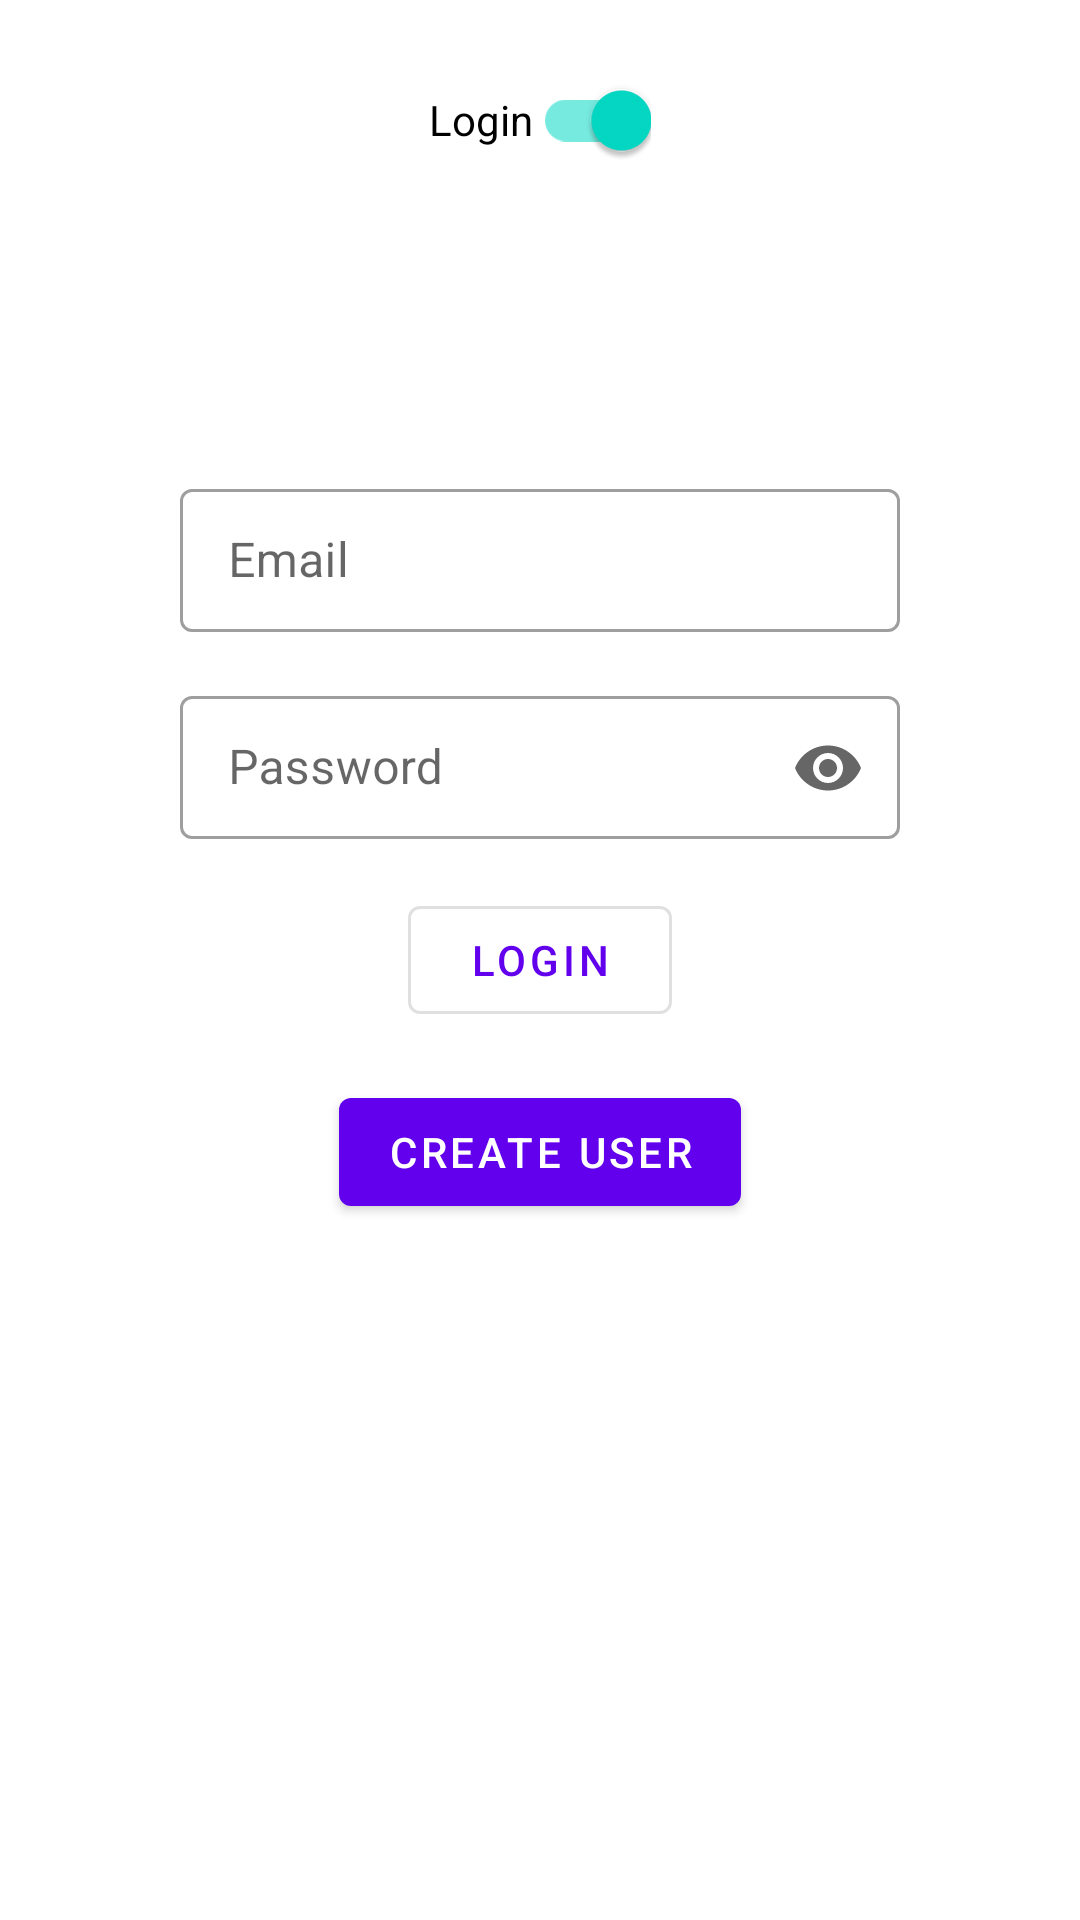

Here is an Android app screen rendered from its layout file. Give the layout XML and the strings, colors and styles it references.
<!-- AndroidManifest.xml: application theme Theme.ApiLogin -->
<!-- res/layout/activity_main.xml -->
<?xml version="1.0" encoding="utf-8"?>
<androidx.constraintlayout.widget.ConstraintLayout
    xmlns:android="http://schemas.android.com/apk/res/android"
    xmlns:app="http://schemas.android.com/apk/res-auto"
    xmlns:tools="http://schemas.android.com/tools"
    android:layout_width="match_parent"
    android:layout_height="match_parent"
    tools:context=".MainActivity">

    <com.google.android.material.switchmaterial.SwitchMaterial
        android:id="@+id/switchType"
        android:layout_width="wrap_content"
        android:layout_height="wrap_content"
        android:layout_marginTop="@dimen/common_padding_default"
        android:text="@string/main_login"
        android:checked="true"
        app:layout_constraintStart_toStartOf="parent"
        app:layout_constraintEnd_toEndOf="parent"
        app:layout_constraintTop_toTopOf="parent"/>

    <TextView
        android:id="@+id/tvResult"
        android:layout_width="wrap_content"
        android:layout_height="wrap_content"
        android:textAppearance="?attr/textAppearanceHeadline5"
        android:visibility="gone"
        tools:visibility="visible"
        tools:text="Data from user"
        app:layout_constraintEnd_toEndOf="parent"
        app:layout_constraintStart_toStartOf="parent"
        app:layout_constraintTop_toBottomOf="@id/switchType" />

    <com.google.android.material.button.MaterialButton
        android:id="@+id/btnLogin"
        android:layout_width="wrap_content"
        android:layout_height="wrap_content"
        android:text="@string/btn_login"
        style="@style/Widget.MaterialComponents.Button.OutlinedButton"
        app:layout_constraintBottom_toBottomOf="parent"
        app:layout_constraintStart_toStartOf="parent"
        app:layout_constraintEnd_toEndOf="parent"
        app:layout_constraintTop_toTopOf="parent"/>

    <com.google.android.material.textfield.TextInputLayout
        android:id="@+id/tilEmail"
        android:layout_width="@dimen/main_textfield_width"
        android:layout_height="wrap_content"
        android:layout_marginBottom="@dimen/common_padding_default"
        android:hint="@string/hint_email"
        app:endIconMode="clear_text"
        app:layout_constraintBottom_toTopOf="@+id/tilPassword"
        app:layout_constraintStart_toStartOf="parent"
        app:layout_constraintEnd_toEndOf="parent"
        style="@style/Widget.MaterialComponents.TextInputLayout.OutlinedBox.Dense">
        <com.google.android.material.textfield.TextInputEditText
            android:id="@+id/etEmail"
            android:inputType="textEmailAddress"
            android:layout_width="match_parent"
            android:layout_height="wrap_content"/>
    </com.google.android.material.textfield.TextInputLayout>

    <com.google.android.material.textfield.TextInputLayout
        android:id="@+id/tilPassword"
        android:layout_width="@dimen/main_textfield_width"
        android:layout_height="wrap_content"
        android:layout_marginBottom="@dimen/common_padding_default"
        android:hint="@string/hint_password"
        app:endIconMode="password_toggle"
        app:layout_constraintBottom_toTopOf="@+id/btnLogin"
        app:layout_constraintStart_toStartOf="parent"
        app:layout_constraintEnd_toEndOf="parent"
        style="@style/Widget.MaterialComponents.TextInputLayout.OutlinedBox.Dense">
        <com.google.android.material.textfield.TextInputEditText
            android:id="@+id/etPassword"
            android:inputType="textPassword"
            android:layout_width="match_parent"
            android:layout_height="wrap_content"/>
    </com.google.android.material.textfield.TextInputLayout>

    <com.google.android.material.button.MaterialButton
        android:id="@+id/btnCreat"
        android:layout_width="wrap_content"
        android:layout_height="wrap_content"
        android:text="@string/btn_creat"
        android:layout_marginTop="@dimen/common_padding_default"
        app:layout_constraintTop_toBottomOf="@id/btnLogin"
        app:layout_constraintStart_toStartOf="parent"
        app:layout_constraintEnd_toEndOf="parent"/>

</androidx.constraintlayout.widget.ConstraintLayout>
<!-- resources referenced by this layout -->
<resources>
  <dimen name="common_padding_default">16dp</dimen>
  <dimen name="main_textfield_width">240dp</dimen>
  <string name="btn_creat">Create user</string>
  <string name="btn_login">Login</string>
  <string name="hint_email">Email</string>
  <string name="hint_password">Password</string>
  <string name="main_login">Login</string>
  <style name="Theme.ApiLogin" parent="Theme.MaterialComponents.DayNight.DarkActionBar">
          
          <item name="colorPrimary">@color/purple_500</item>
          <item name="colorPrimaryVariant">@color/purple_700</item>
          <item name="colorOnPrimary">@color/white</item>
          
          <item name="colorSecondary">@color/teal_200</item>
          <item name="colorSecondaryVariant">@color/teal_700</item>
          <item name="colorOnSecondary">@color/black</item>
          
          <item name="android:statusBarColor" tools:targetApi="l">?attr/colorPrimaryVariant</item>
          
      </style>
  <!-- not gathered from this repository: default colours our renderer supplied (Android Studio template values) -->
  <color name="purple_500">#FF6200EE</color>
  <color name="purple_700">#FF3700B3</color>
  <color name="teal_200">#FF03DAC5</color>
  <color name="teal_700">#FF018786</color>
  <color name="black">#FF000000</color>
  <color name="white">#FFFFFFFF</color>
</resources>
